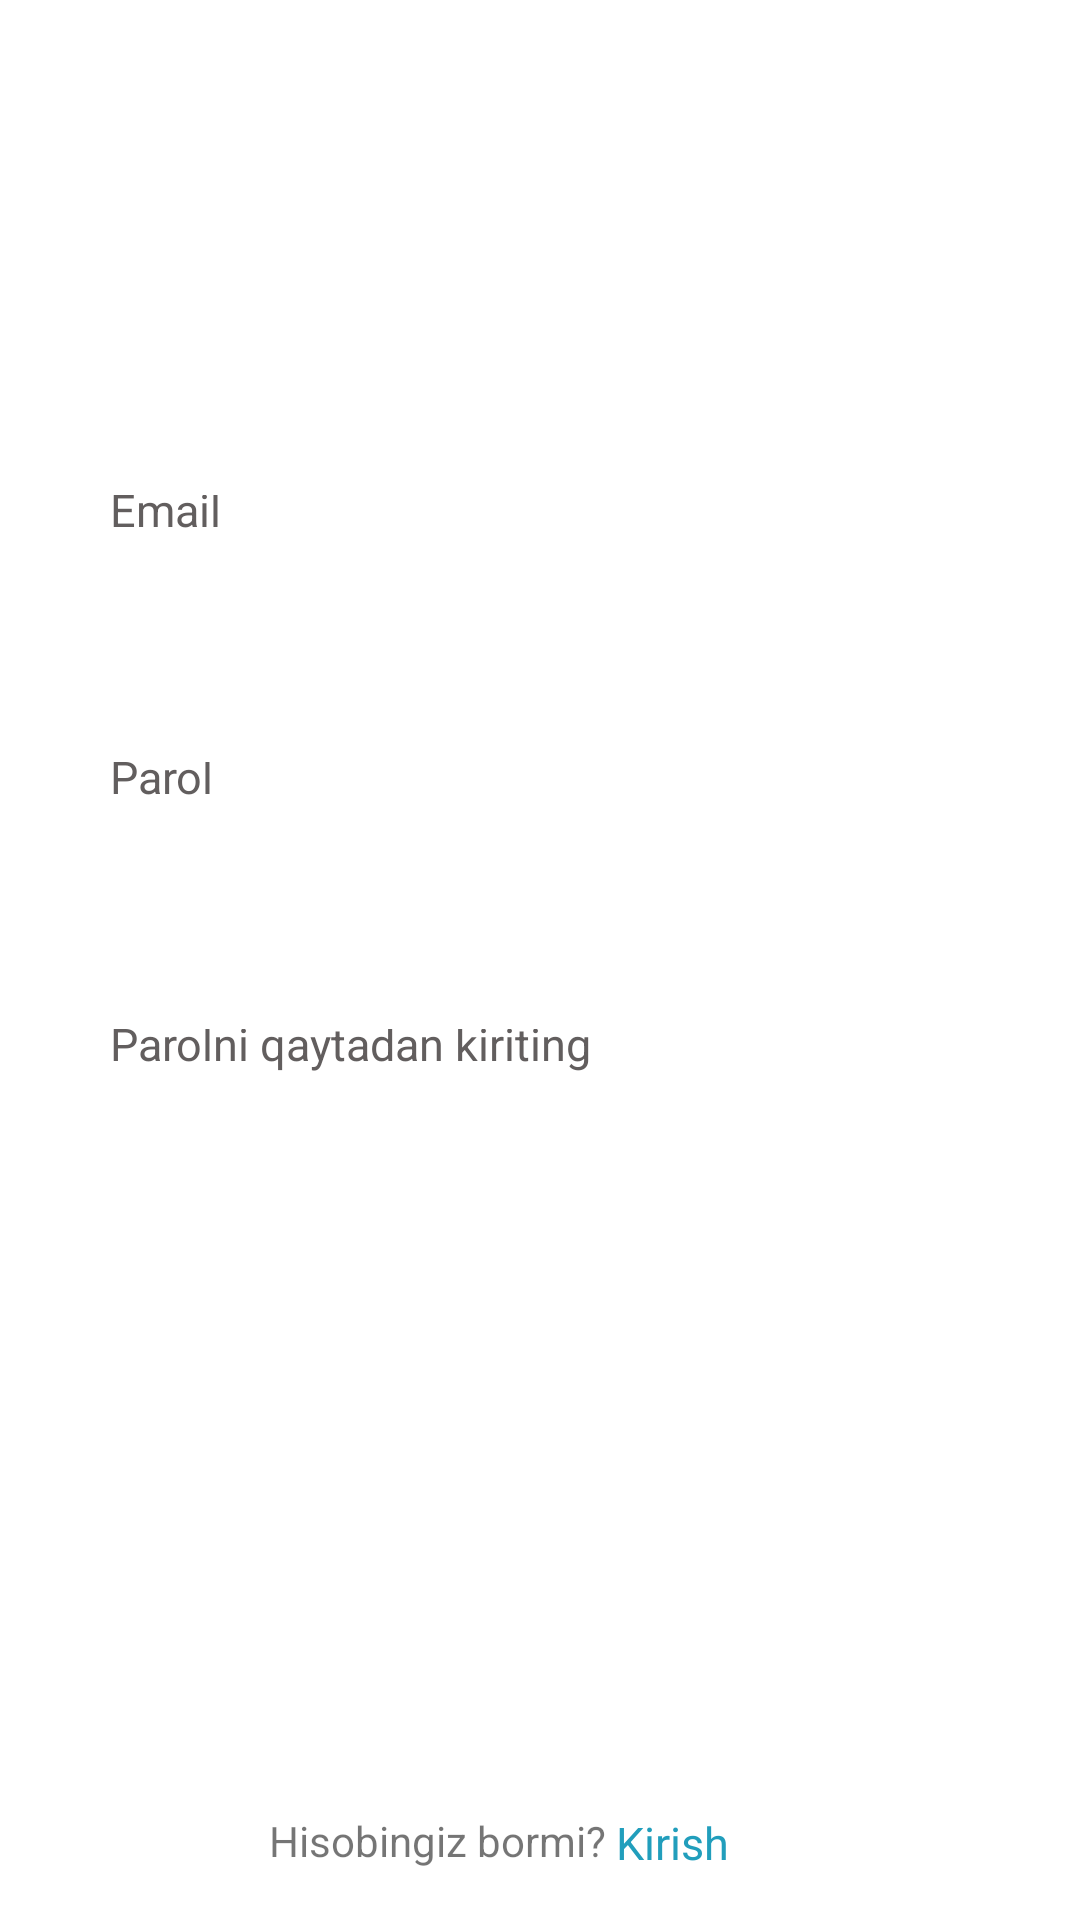

Here is an Android app screen rendered from its layout file. Give the layout XML and the strings, colors and styles it references.
<!-- AndroidManifest.xml: application theme Theme.AlarmMaster -->
<!-- res/layout/activity_registration.xml -->
<?xml version="1.0" encoding="utf-8"?>
<androidx.constraintlayout.widget.ConstraintLayout xmlns:android="http://schemas.android.com/apk/res/android"
    xmlns:app="http://schemas.android.com/apk/res-auto"
    xmlns:tools="http://schemas.android.com/tools"
    android:layout_width="match_parent"
    android:layout_height="match_parent"
    tools:context=".RegistrationActivity">

    <EditText
        android:id="@+id/email_adres"
        android:layout_width="0dp"
        android:layout_height="45dp"
        android:layout_marginTop="150dp"
        android:background="@drawable/corner"
        android:hint="Email"
        android:inputType="text"
        android:padding="15dp"
        android:textColorHint="#625E5E"
        android:textSize="15sp"
        app:layout_constraintEnd_toStartOf="@+id/guideline4"
        app:layout_constraintHorizontal_bias="0.0"
        app:layout_constraintStart_toStartOf="@+id/guideline3"
        app:layout_constraintTop_toTopOf="parent"
        tools:ignore="Autofill,HardcodedText,MissingConstraints,TextFields" />

    <EditText
        android:id="@+id/signIn_Password"
        android:layout_width="0dp"
        android:layout_height="45dp"
        android:layout_marginTop="44dp"
        android:background="@drawable/corner"
        android:hint="Parol"
        android:inputType="text"
        android:padding="15dp"
        android:textColorHint="#625E5E"
        android:textSize="15sp"
        app:layout_constraintEnd_toStartOf="@+id/guideline4"
        app:layout_constraintHorizontal_bias="0.0"
        app:layout_constraintStart_toStartOf="@+id/guideline3"
        app:layout_constraintTop_toBottomOf="@+id/email_adres"
        tools:ignore="Autofill,HardcodedText,MissingConstraints,TextFields" />

    <EditText
        android:id="@+id/signup_Password"
        android:layout_width="0dp"
        android:layout_height="45dp"
        android:layout_marginTop="44dp"
        android:background="@drawable/corner"
        android:hint="Parolni qaytadan kiriting"
        android:inputType="text"
        android:padding="15dp"
        android:textColorHint="#625E5E"
        android:textSize="15sp"
        app:layout_constraintEnd_toStartOf="@+id/guideline4"
        app:layout_constraintStart_toStartOf="@+id/guideline3"
        app:layout_constraintTop_toBottomOf="@+id/signIn_Password"
        tools:ignore="Autofill,HardcodedText,MissingConstraints,TextFields" />

    <Button
        android:id="@+id/btn_kirish"
        android:layout_width="0dp"
        android:layout_height="45dp"
        android:layout_marginTop="54dp"
        android:background="@drawable/corner"
        android:text="Ro'yxatdan o'tish"
        android:textColor="@color/white"
        android:textSize="15sp"
        app:layout_constraintEnd_toStartOf="@+id/guideline4"
        app:layout_constraintHorizontal_bias="0.0"
        app:layout_constraintStart_toStartOf="@+id/guideline3"
        app:layout_constraintTop_toBottomOf="@+id/signup_Password"
        tools:ignore="HardcodedText" />

    <TextView
        android:id="@+id/hisobingiz_yoqmi"
        android:layout_width="wrap_content"
        android:layout_height="20dp"
        android:layout_marginBottom="16dp"
        android:text="Hisobingiz bormi? "
        app:layout_constraintBottom_toBottomOf="parent"
        app:layout_constraintEnd_toStartOf="@+id/guideline2"
        tools:ignore="HardcodedText,MissingConstraints,RtlSymmetry" />

    <TextView
        android:id="@+id/txt_kirish"
        android:layout_width="wrap_content"
        android:layout_height="19dp"
        android:text="Kirish"
        android:textColor="#219EBC"
        android:textSize="15sp"
        app:layout_constraintStart_toStartOf="@+id/guideline2"
        app:layout_constraintTop_toTopOf="@+id/hisobingiz_yoqmi"
        tools:ignore="HardcodedText,MissingConstraints" />

    <androidx.constraintlayout.widget.Guideline
        android:id="@+id/guideline3"
        android:layout_width="wrap_content"
        android:layout_height="wrap_content"
        android:orientation="vertical"
        app:layout_constraintGuide_percent="0.06" />

    <androidx.constraintlayout.widget.Guideline
        android:id="@+id/guideline4"
        android:layout_width="wrap_content"
        android:layout_height="wrap_content"
        android:orientation="vertical"
        app:layout_constraintGuide_percent="0.94" />

    <androidx.constraintlayout.widget.Guideline
        android:id="@+id/guideline2"
        android:layout_width="wrap_content"
        android:layout_height="wrap_content"
        android:orientation="vertical"
        app:layout_constraintGuide_percent="0.57" />

</androidx.constraintlayout.widget.ConstraintLayout>
<!-- resources referenced by this layout -->
<resources>
  <color name="white">#FFFFFFFF</color>
  <style name="Theme.AlarmMaster" parent="Theme.MaterialComponents.DayNight.DarkActionBar">
          
          <item name="colorPrimary">@color/purple_500</item>
          <item name="colorPrimaryVariant">@color/purple_700</item>
          <item name="colorOnPrimary">@color/white</item>
          
          <item name="colorSecondary">@color/teal_200</item>
          <item name="colorSecondaryVariant">@color/teal_700</item>
          <item name="colorOnSecondary">@color/black</item>
          
          <item name="android:statusBarColor">?attr/colorPrimaryVariant</item>
          
      </style>
  <color name="purple_500">#219EBC</color>
  <color name="purple_700">#FF3700B3</color>
  <color name="teal_200">#FF03DAC5</color>
  <color name="teal_700">#FF018786</color>
  <color name="black">#FF000000</color>
</resources>
